Image classification data set "dataset_scientific_split" (singuyen0312e9/MangoLeaf on GitHub). Class labels (9): anthracnose, bacterial canker, bacterial spot, cutting weevil, die back, gall midge, healthy, powdery mildew, sooty mould.

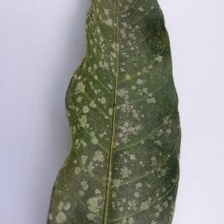
Label: powdery mildew

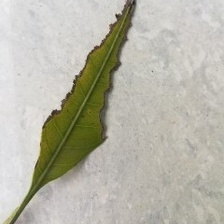
Label: bacterial canker

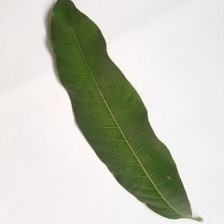
Label: healthy

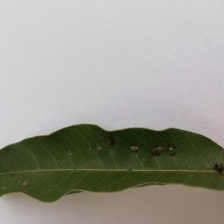
Label: gall midge

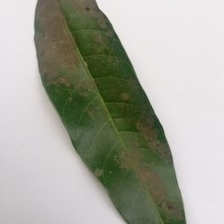
Label: sooty mould

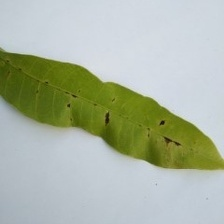
Label: anthracnose
